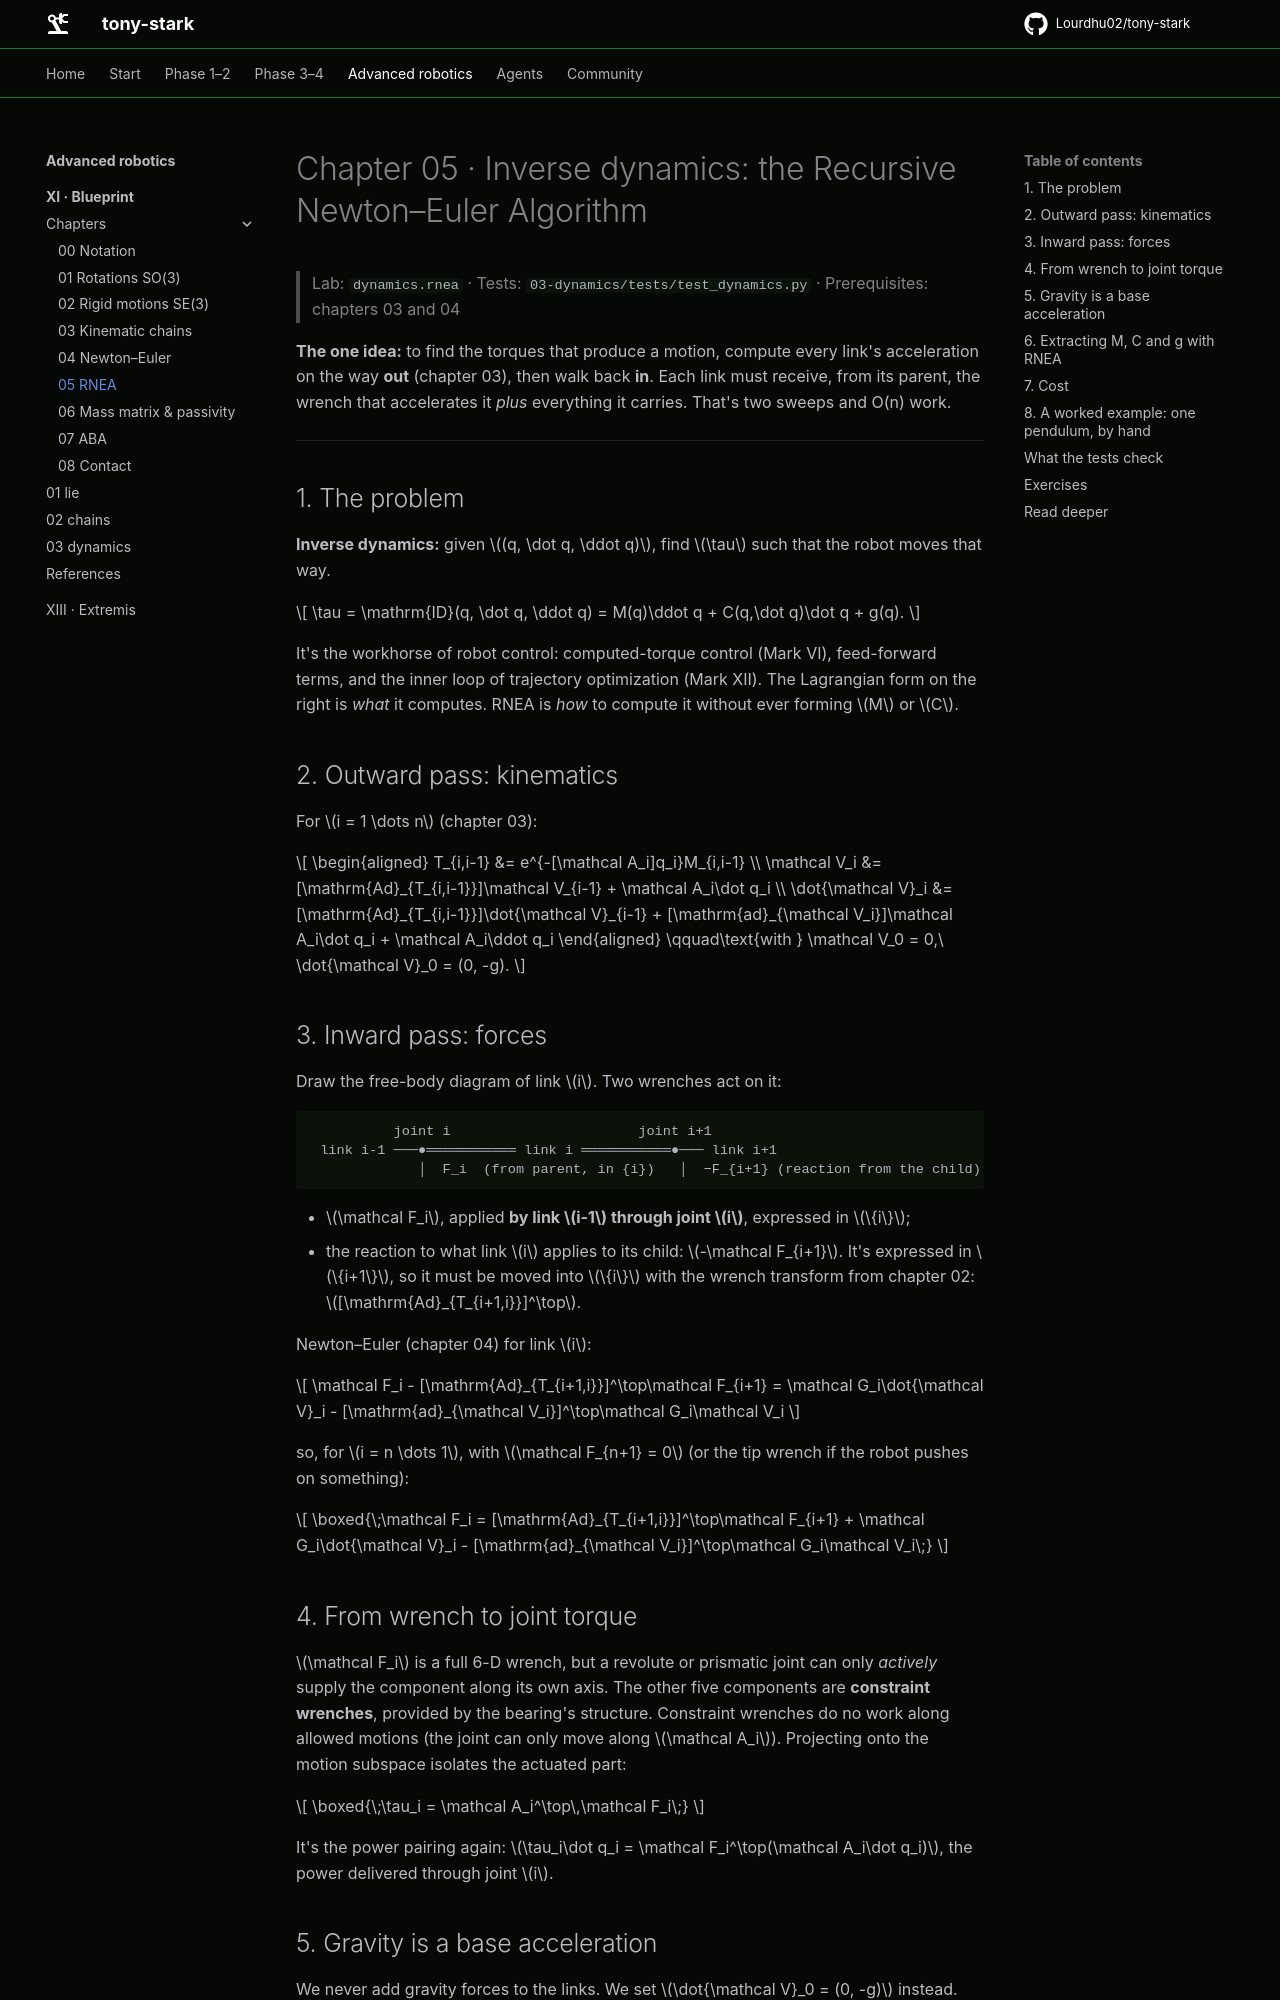

repository: Lourdhu02/tony-stark · page: marks/mark-11-blueprint/chapters/05-rnea/index.html · generator: mkdocs

# Chapter 05 · Inverse dynamics: the Recursive Newton–Euler Algorithm

> Lab: `dynamics.rnea` · Tests: `03-dynamics/tests/test_dynamics.py` · Prerequisites: chapters 03 and 04

**The one idea:** to find the torques that produce a motion, compute every link's acceleration on the way **out** (chapter 03), then walk back **in**. Each link must receive, from its parent, the wrench that accelerates it *plus* everything it carries. That's two sweeps and O(n) work.

---

## 1. The problem

**Inverse dynamics:** given $(q, \dot q, \ddot q)$, find $\tau$ such that the robot moves that way.

```math
\tau = \mathrm{ID}(q, \dot q, \ddot q) = M(q)\ddot q + C(q,\dot q)\dot q + g(q).
```

It's the workhorse of robot control: computed-torque control (Mark VI), feed-forward terms, and the inner loop of trajectory optimization (Mark XII). The Lagrangian form on the right is *what* it computes. RNEA is *how* to compute it without ever forming $M$ or $C$.

## 2. Outward pass: kinematics

For $i = 1 \dots n$ (chapter 03):

```math
\begin{aligned}
T_{i,i-1} &= e^{-[\mathcal A_i]q_i}M_{i,i-1} \\
\mathcal V_i &= [\mathrm{Ad}_{T_{i,i-1}}]\mathcal V_{i-1} + \mathcal A_i\dot q_i \\
\dot{\mathcal V}_i &= [\mathrm{Ad}_{T_{i,i-1}}]\dot{\mathcal V}_{i-1} + [\mathrm{ad}_{\mathcal V_i}]\mathcal A_i\dot q_i + \mathcal A_i\ddot q_i
\end{aligned}
\qquad\text{with } \mathcal V_0 = 0,\ \dot{\mathcal V}_0 = (0, -g).
```

## 3. Inward pass: forces

Draw the free-body diagram of link $i$. Two wrenches act on it:

```text
          joint i                       joint i+1
 link i-1 ───●═══════════ link i ═══════════●─── link i+1
             │  F_i  (from parent, in {i})   │  −F_{i+1} (reaction from the child)
```

- $\mathcal F_i$, applied **by link $i-1$ through joint $i$**, expressed in $\{i\}$;
- the reaction to what link $i$ applies to its child: $-\mathcal F_{i+1}$. It's expressed in $\{i+1\}$, so it must be moved into $\{i\}$ with the wrench transform from chapter 02: $[\mathrm{Ad}_{T_{i+1,i}}]^\top$.

Newton–Euler (chapter 04) for link $i$:

```math
\mathcal F_i - [\mathrm{Ad}_{T_{i+1,i}}]^\top\mathcal F_{i+1} = \mathcal G_i\dot{\mathcal V}_i - [\mathrm{ad}_{\mathcal V_i}]^\top\mathcal G_i\mathcal V_i
```

so, for $i = n \dots 1$, with $\mathcal F_{n+1} = 0$ (or the tip wrench if the robot pushes on something):

```math
\boxed{\;\mathcal F_i = [\mathrm{Ad}_{T_{i+1,i}}]^\top\mathcal F_{i+1} + \mathcal G_i\dot{\mathcal V}_i - [\mathrm{ad}_{\mathcal V_i}]^\top\mathcal G_i\mathcal V_i\;}
```

## 4. From wrench to joint torque

$\mathcal F_i$ is a full 6-D wrench, but a revolute or prismatic joint can only *actively* supply the component along its own axis. The other five components are **constraint wrenches**, provided by the bearing's structure. Constraint wrenches do no work along allowed motions (the joint can only move along $\mathcal A_i$). Projecting onto the motion subspace isolates the actuated part:

```math
\boxed{\;\tau_i = \mathcal A_i^\top\,\mathcal F_i\;}
```

It's the power pairing again: $\tau_i\dot q_i = \mathcal F_i^\top(\mathcal A_i\dot q_i)$, the power delivered through joint $i$.
